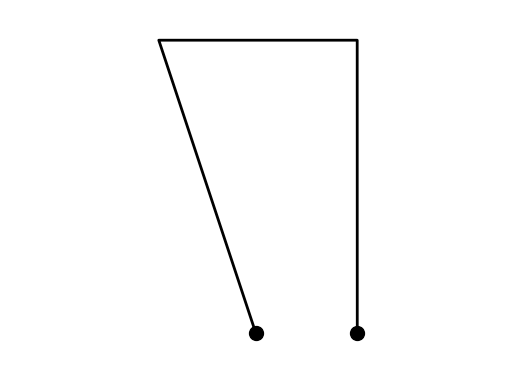

The script that saved this image: (Note: this script raises an exception after producing the figure.)
"""
==============================
Coupled pendulum oscillations.
==============================
"""

from numpy import sin, cos
import numpy as np
import matplotlib.pyplot as plt
import scipy.integrate as integrate
import matplotlib.animation as animation

l_pend=0.98  # pendulum length
eta=1.  # coupling strength
amp1=0.1 # amplitude of normal mode 1 (SMALL oscillations)
amp2=0.1 # amplitude of normal mode 2 (SMALL oscillations)
omega1=1. # angular frequency of mode 1
omega2=omega1*np.sqrt(1+2*eta) # angular frequency of mode 2

# create a time array up to t_max sampled at steps of dt
dt=0.01*2*np.pi/omega2
t_max=5*2*np.pi/omega1
t=np.arange(0,t_max,dt)

# set the initial conditions in Cartesian coordinates
x1=np.zeros(len(t))
x2=np.zeros(len(t))
y1=np.zeros(len(t))
y2=np.zeros(len(t))
x_pivot1=np.zeros(len(t))
x_pivot2=np.zeros(len(t))
y_pivot1=np.zeros(len(t))
y_pivot2=np.zeros(len(t))
x_pivot1+=0.3
x_pivot2+=0.7
y_pivot1+=1.
y_pivot2+=1.

x1=x_pivot1+l_pend*(sin(amp1*cos(omega1*t))+sin(amp2*cos(omega2*t)))
y1=2*y_pivot1-l_pend*(cos(amp1*cos(omega1*t))+cos(amp2*cos(omega2*t)))
x2=x_pivot2+l_pend*(sin(amp1*cos(omega1*t))+sin(-amp2*cos(omega2*t)))
y2=2*y_pivot2-l_pend*(cos(amp1*cos(omega1*t))+cos(-amp2*cos(omega2*t)))
xmean=0.5*(x1+x2)
xdiff=0.5*(x_pivot1+x_pivot2)+(x2-x1)-(x_pivot2-x_pivot1)
ymean=y_pivot1-l_pend+0.08
ydiff=y_pivot1-l_pend-0.08

fig=plt.figure()
ax=fig.add_subplot(111,autoscale_on=False,xlim=(0,1),ylim=(-0.1,1.1))
#ax.set_aspect('equal')

line,=ax.plot([],[],'k-',lw=2)
bobs,=ax.plot([],[],'ko',lw=2,ms=10)
mean,=ax.plot([],[],'bo',ms=12)
diff,=ax.plot([],[],'ro',ms=12)

def animate(i):
    thisx=[x1[i],x_pivot1[i],x_pivot2[i],x2[i]]
    thisy=[y1[i],y_pivot1[i],y_pivot2[i],y2[i]]
    line.set_data(thisx, thisy)
    bobsx=[x1[i],x2[i]]
    bobsy=[y1[i],y2[i]]
    bobs.set_data(bobsx,bobsy)
    mean.set_data(xmean[i],ymean[i])
    diff.set_data(xdiff[i],ydiff[i])
    return line,bobs,mean,diff

plt.axis('off')
ani=animation.FuncAnimation(fig,animate,range(1,len(t)),interval=30, blit=True)
plt.show()
